Image classification data set "Artifact_Classification" (Nectarav/Lagoon_Public_Art_V26B on GitHub). Class labels (6): coats of arms, crosses, formelle, fragments, patere, symbols.

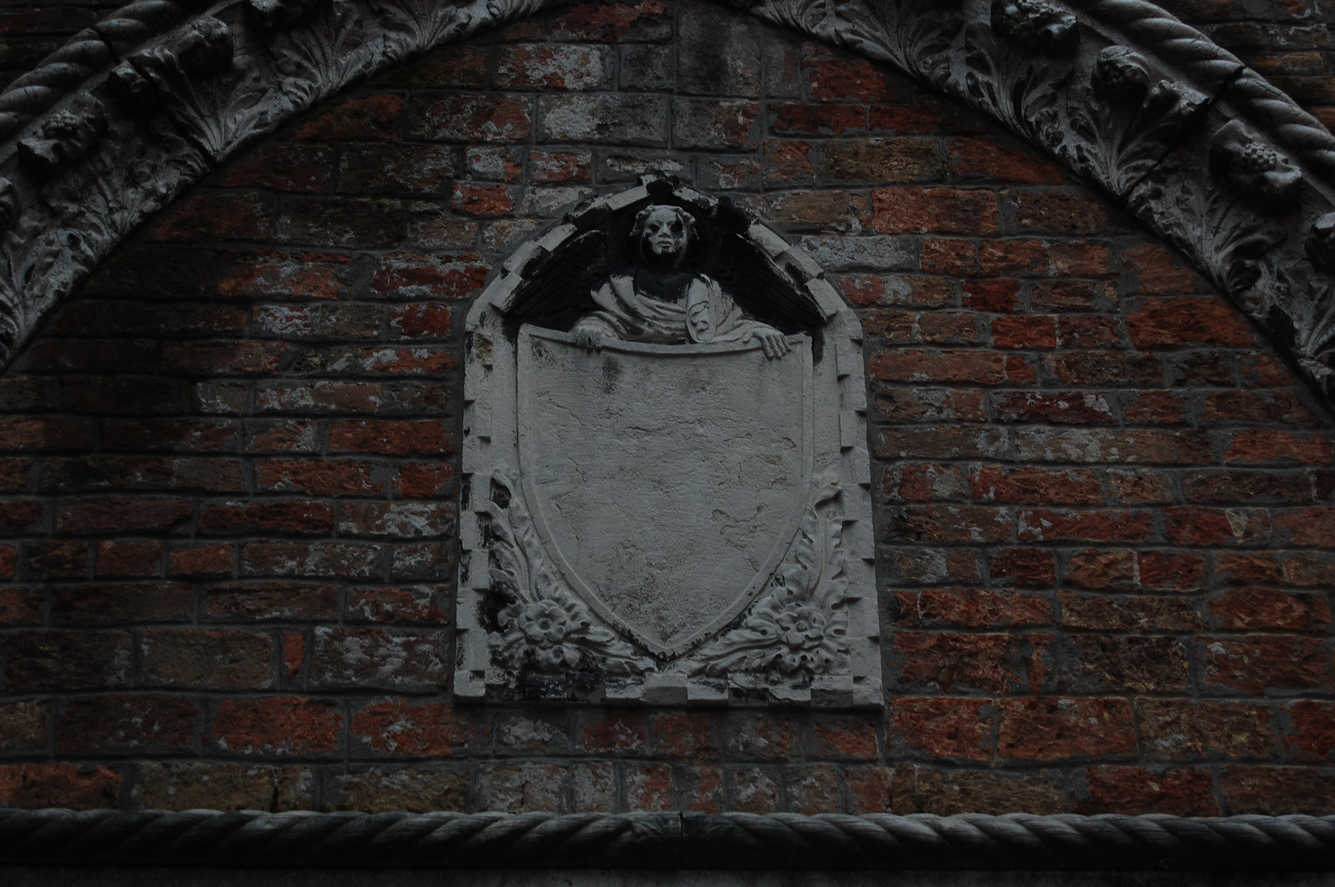
Label: coats of arms

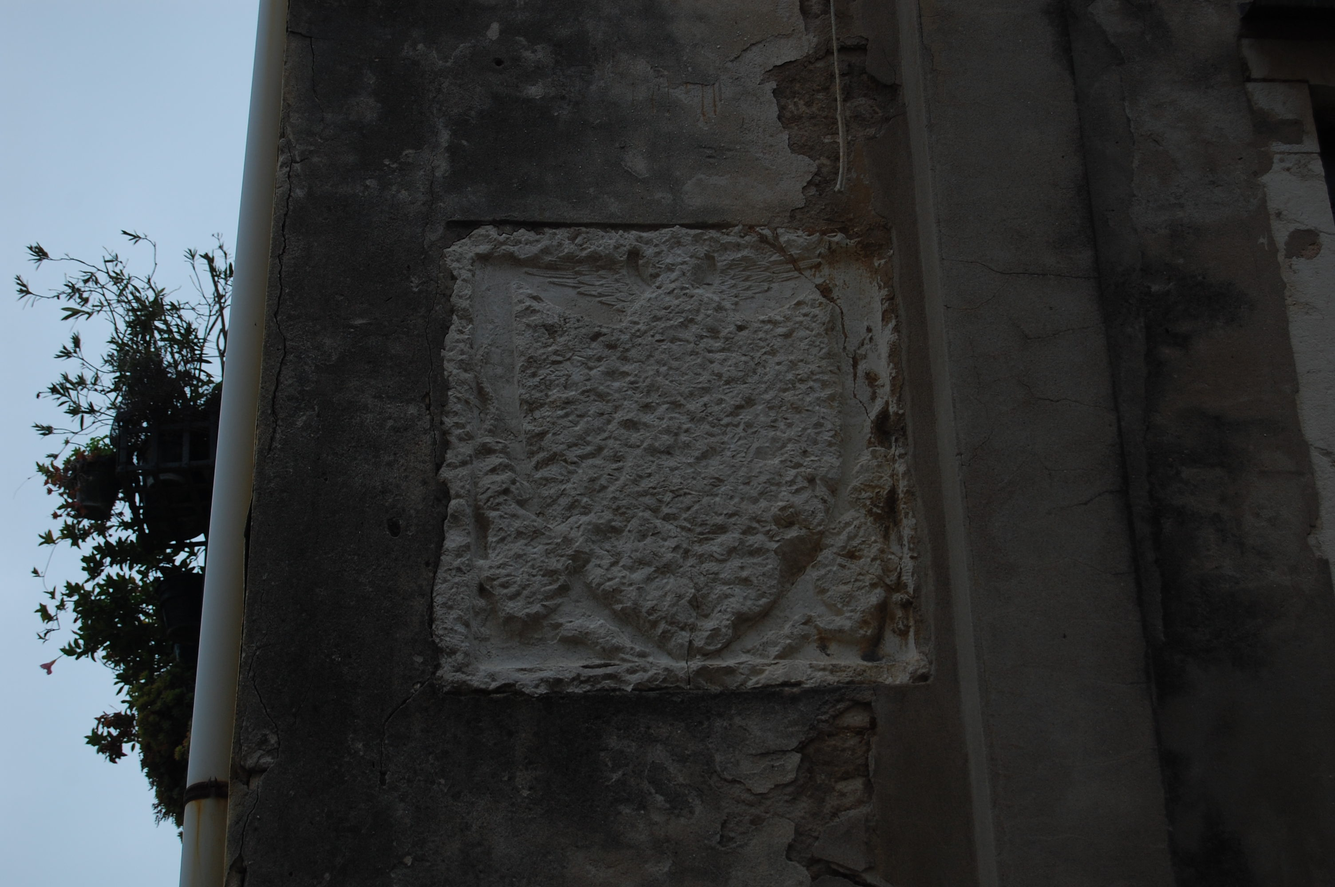
Label: coats of arms

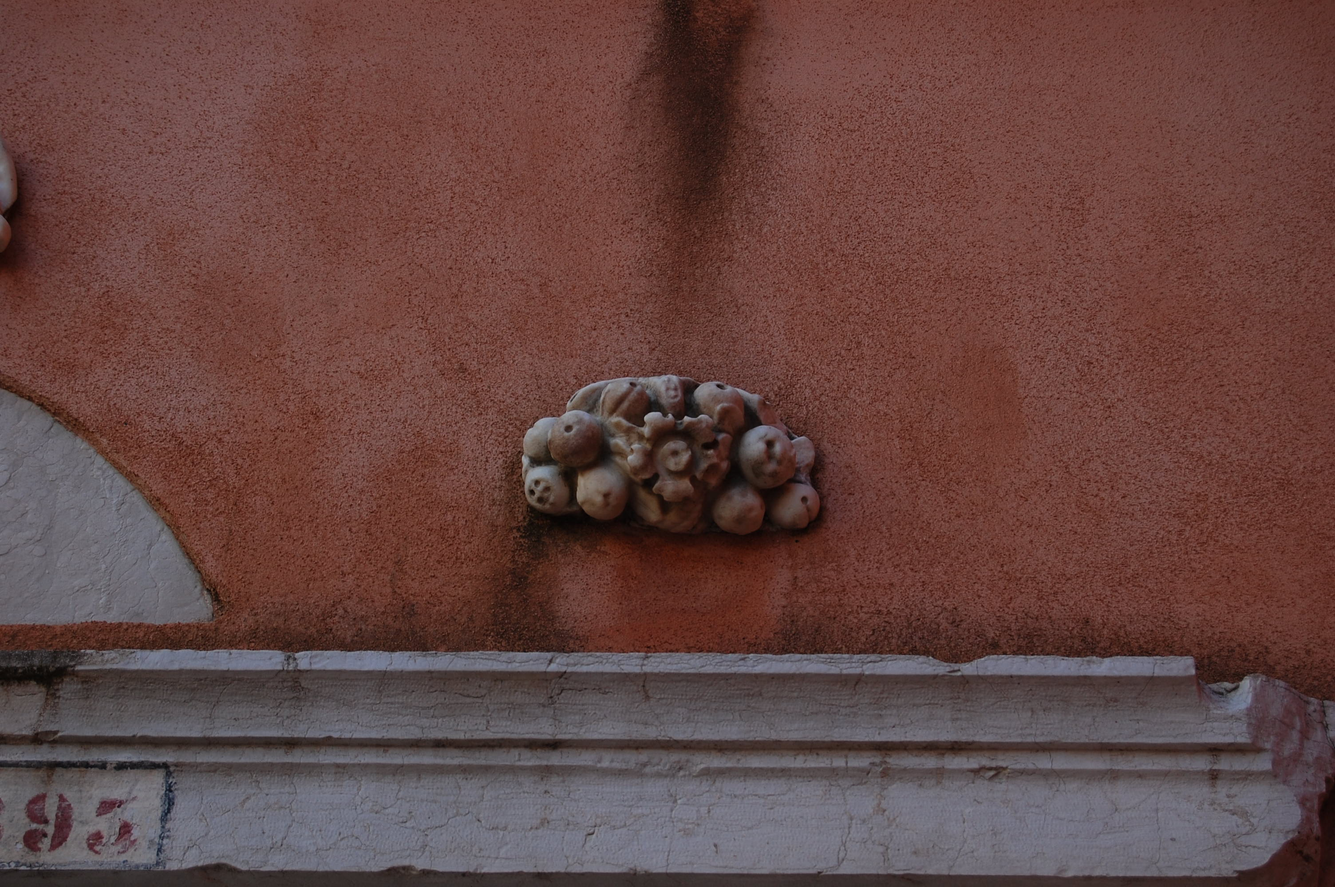
Label: fragments

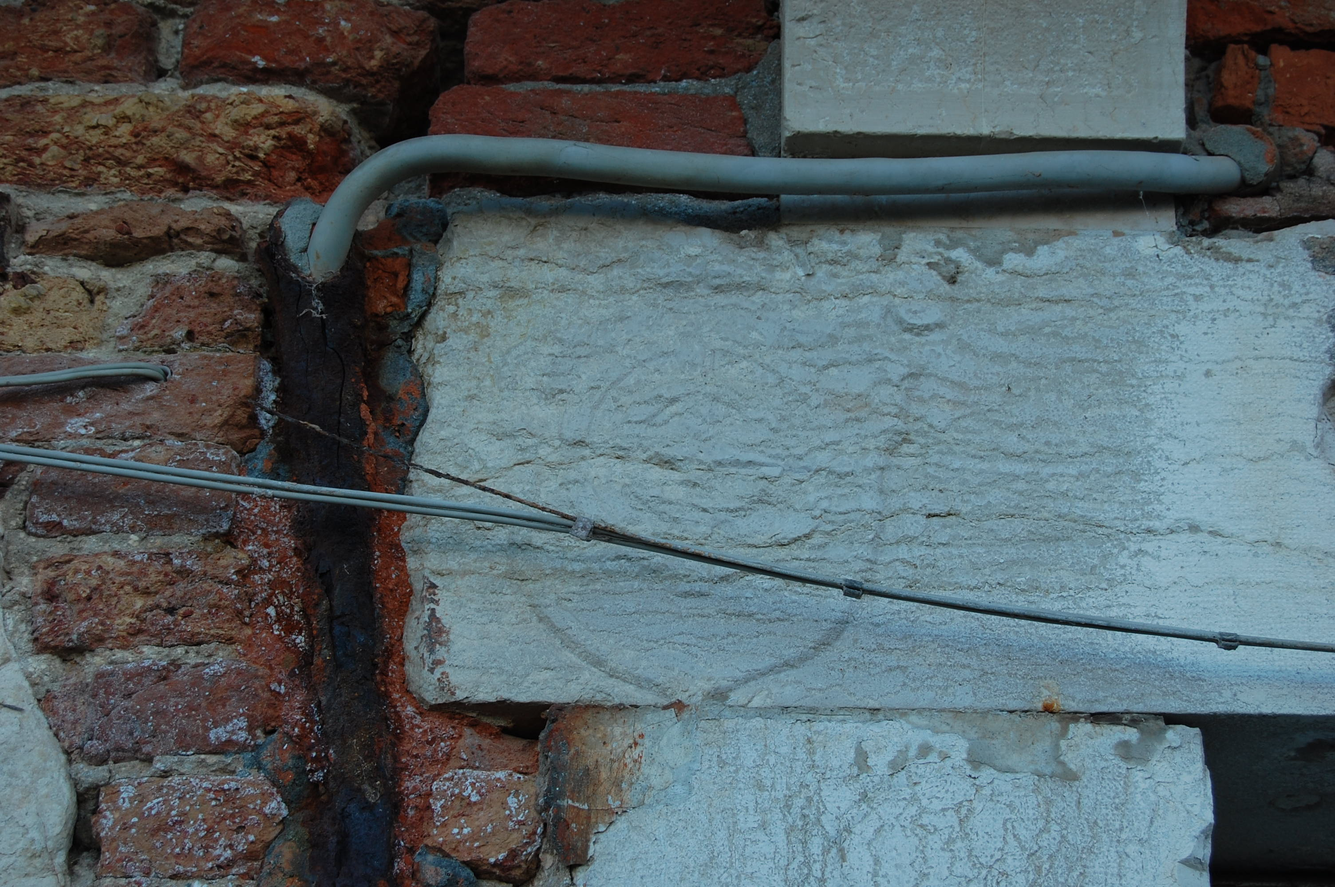
Label: coats of arms

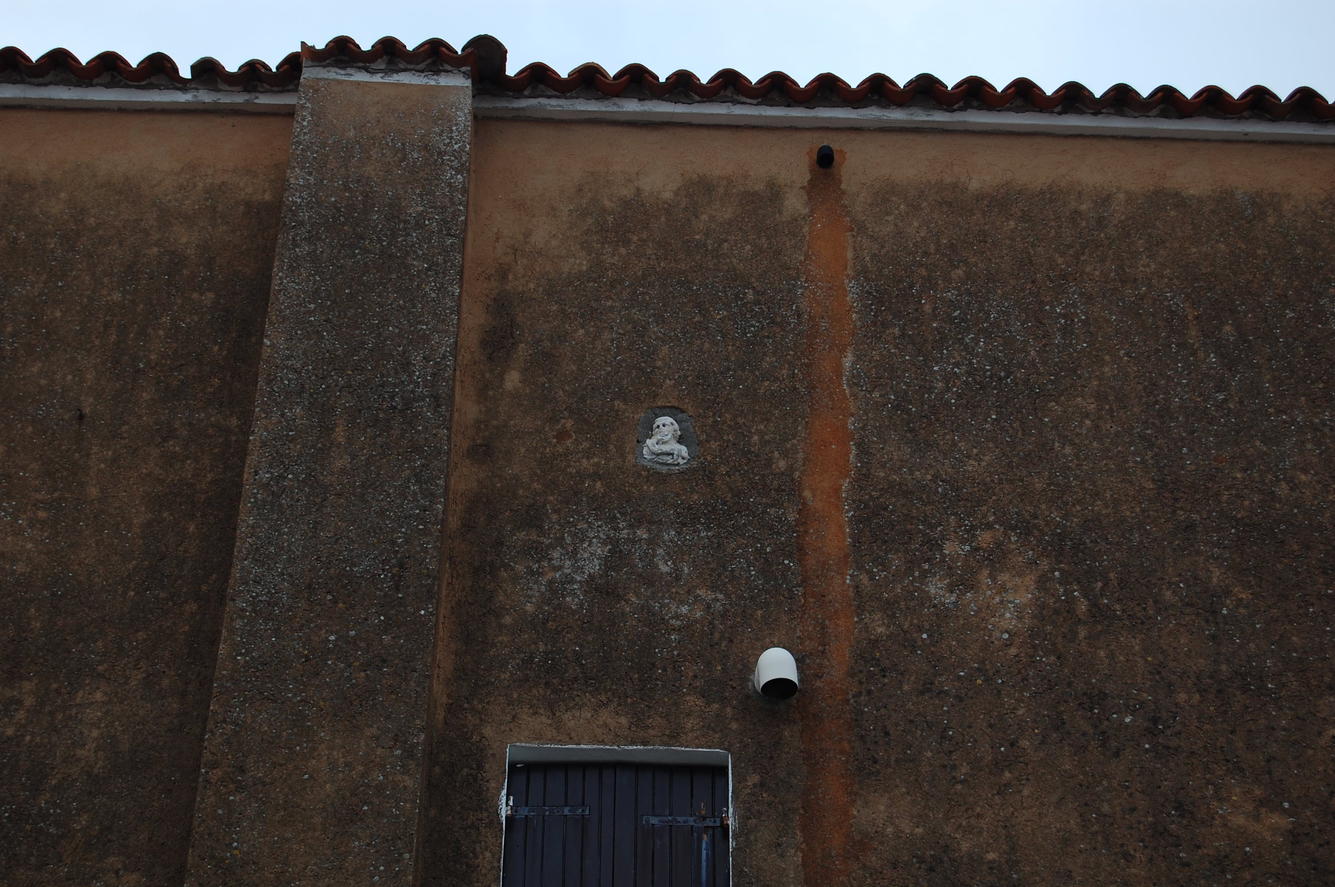
Label: fragments

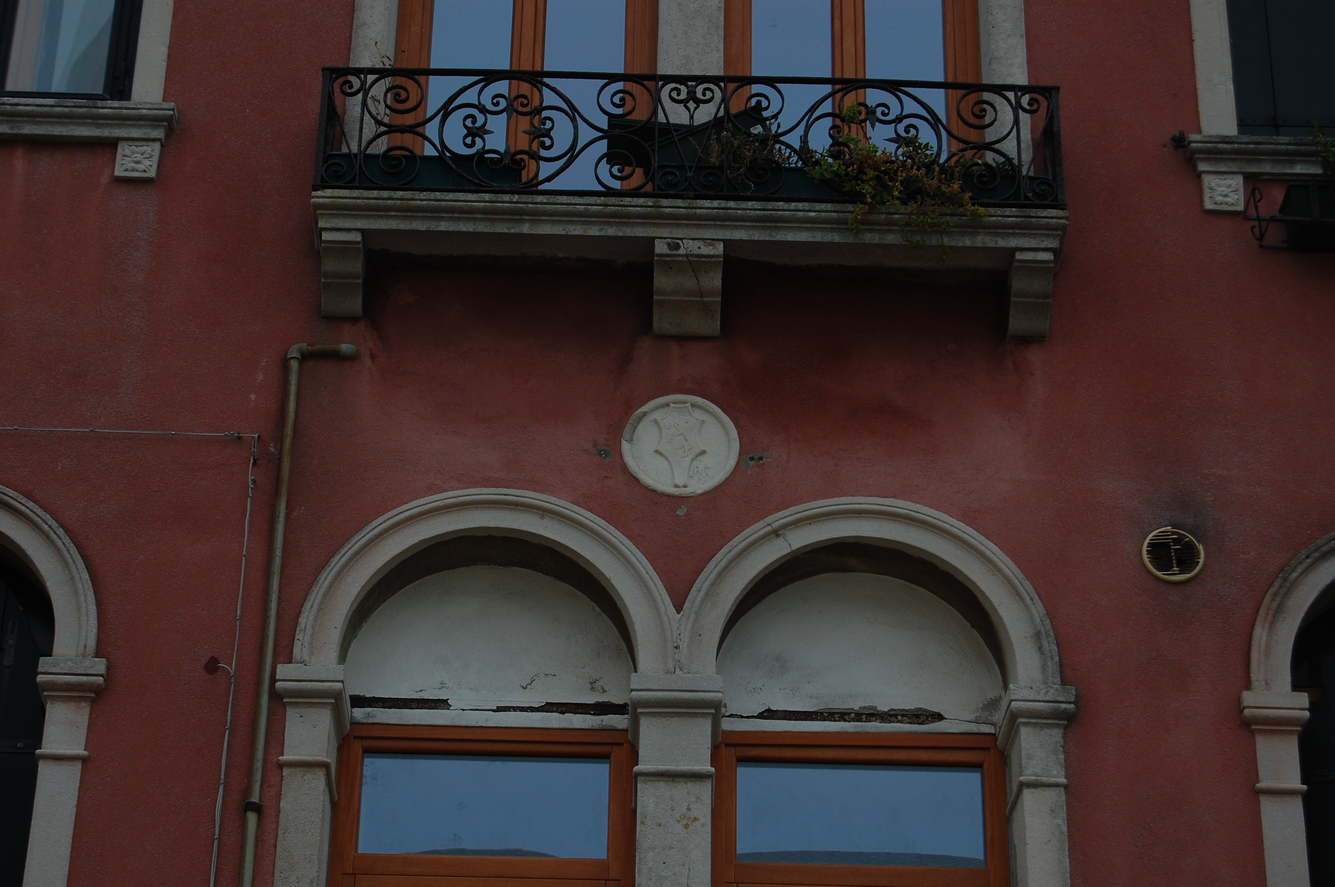
Label: coats of arms
